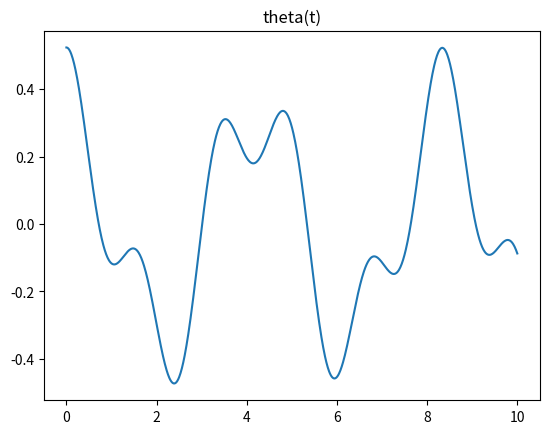
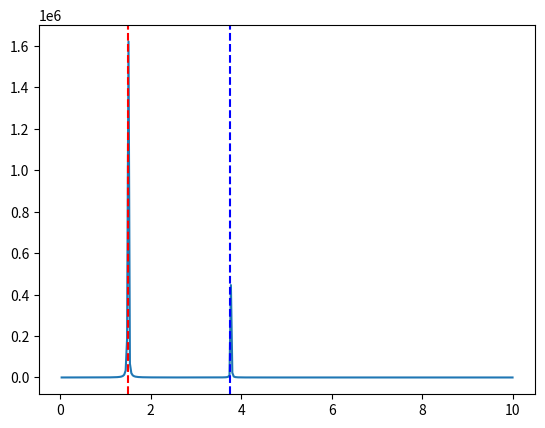

These charts were generated, in order, by the following Python code:
import numpy as np
import numpy.fft as fft
import matplotlib.pyplot as plt

# dados
a = 1.3
w0 = 1.5
g = 9.81
l = 0.7
m = 0.5
th0 = np.pi/6

def f_acel(t, th):
    # equacao do pendulo no vagem
    return (a*w0**2*np.cos(w0*t)*np.cos(th) - g*np.sin(th))/l

# item a - rk4
tmax = 10.0
Nt = 1000
t = np.linspace(0, tmax, Nt)
dt = t[1]-t[0]

theta = np.zeros(Nt)
omega = np.zeros(Nt)
theta[0] = th0
omega[0] = 0

for i in range(Nt-1):
    # passo rk4
    k1th = omega[i]
    k1om = f_acel(t[i], theta[i])
    
    k2th = omega[i] + 0.5*dt*k1om
    k2om = f_acel(t[i] + 0.5*dt, theta[i] + 0.5*dt*k1th)
    
    k3th = omega[i] + 0.5*dt*k2om
    k3om = f_acel(t[i] + 0.5*dt, theta[i] + 0.5*dt*k2th)
    
    k4th = omega[i] + dt*k3om
    k4om = f_acel(t[i] + dt, theta[i] + dt*k3th)
    
    theta[i+1] = theta[i] + (dt/6)*(k1th + 2*k2th + 2*k3th + k4th)
    omega[i+1] = omega[i] + (dt/6)*(k1om + 2*k2om + 2*k3om + k4om)

plt.figure()
plt.plot(t, theta)
plt.title('theta(t)')
plt.show()

# item b - fft
T2 = 200.0
N2 = 2**13
t2 = np.linspace(0, T2, N2, endpoint=False)
dt2 = t2[1]-t2[0]

th2 = np.zeros(N2)
om2 = np.zeros(N2)
th2[0] = th0
om2[0] = 0

for i in range(N2-1):
    k1th = om2[i]
    k1om = f_acel(t2[i], th2[i])
    k2th = om2[i] + 0.5*dt2*k1om
    k2om = f_acel(t2[i]+0.5*dt2, th2[i]+0.5*dt2*k1th)
    k3th = om2[i] + 0.5*dt2*k2om
    k3om = f_acel(t2[i]+0.5*dt2, th2[i]+0.5*dt2*k2th)
    k4th = om2[i] + dt2*k3om
    k4om = f_acel(t2[i]+dt2, th2[i]+dt2*k3th)
    th2[i+1] = th2[i] + (dt2/6)*(k1th + 2*k2th + 2*k3th + k4th)
    om2[i+1] = om2[i] + (dt2/6)*(k1om + 2*k2om + 2*k3om + k4om)

trans = fft.fft(th2)
w_v = 2*np.pi*fft.fftfreq(N2, dt2)
espectro = np.abs(trans)**2

wp = np.sqrt(g/l)

plt.figure()
mask = (w_v > 0) & (w_v < 10)
plt.plot(w_v[mask], espectro[mask])
plt.axvline(w0, color='r', ls='--')
plt.axvline(wp, color='b', ls='--')
plt.show()

print("w0:", w0)
print("wp:", wp)
